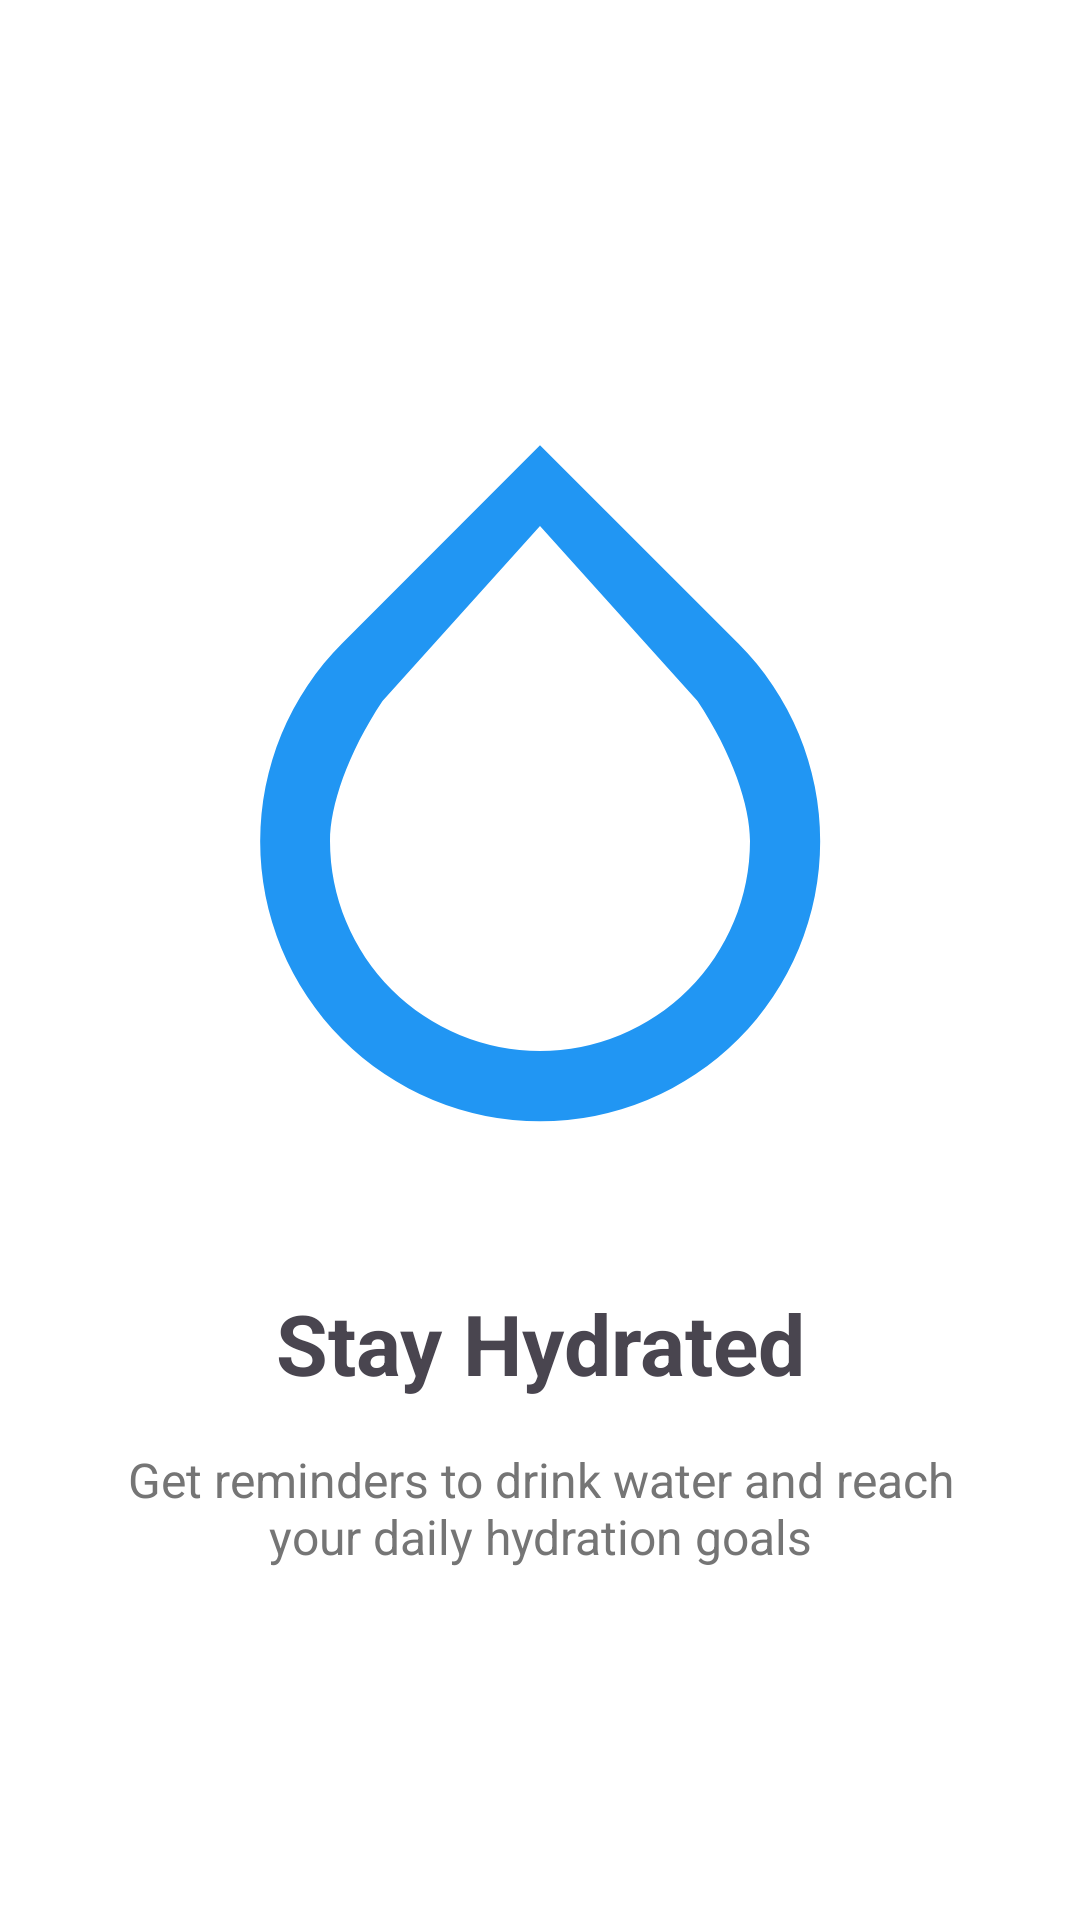

Write the Android layout XML for this screen, with the resource values it uses.
<!-- AndroidManifest.xml: application theme Theme.WellTrack -->
<!-- res/layout/onboarding_screen_3.xml -->
<?xml version="1.0" encoding="utf-8"?>
<LinearLayout xmlns:android="http://schemas.android.com/apk/res/android"
    android:layout_width="match_parent"
    android:layout_height="match_parent"
    android:orientation="vertical"
    android:gravity="center"
    android:padding="32dp">

    <ImageView
        android:id="@+id/onboarding_image"
        android:layout_width="280dp"
        android:layout_height="280dp"
        android:src="@drawable/onboarding_3"
        android:contentDescription="@string/onboarding_3_title"
        android:scaleType="centerInside" />

    <TextView
        android:id="@+id/onboarding_title"
        android:layout_width="wrap_content"
        android:layout_height="wrap_content"
        android:layout_marginTop="32dp"
        android:text="@string/onboarding_3_title"
        android:textSize="28sp"
        android:textStyle="bold"
        android:gravity="center" />

    <TextView
        android:id="@+id/onboarding_description"
        android:layout_width="match_parent"
        android:layout_height="wrap_content"
        android:layout_marginTop="16dp"
        android:text="@string/onboarding_3_description"
        android:textSize="16sp"
        android:gravity="center"
        android:textColor="@color/text_secondary" />

</LinearLayout>
<!-- resources referenced by this layout -->
<resources>
  <color name="text_secondary">#FF757575</color>
  <!-- drawable onboarding_3 (drawable) -->
  <vector xmlns:android="http://schemas.android.com/apk/res/android"
      android:width="280dp"
      android:height="280dp"
      android:viewportWidth="24"
      android:viewportHeight="24">
      
      <path
          android:fillColor="#2196F3"
          android:pathData="M12,2.69l5.66,5.66a8,8 0,1 1,-11.31 0zM12,20a6,6 0,0 0,6 -6c0,-1 -0.5,-2.5 -1.5,-4l-4.5,-5 -4.5,5c-1,1.5 -1.5,3 -1.5,4a6,6 0,0 0,6 6z"/>
  </vector>
  <string name="onboarding_3_description">Get reminders to drink water and reach your daily hydration goals</string>
  <string name="onboarding_3_title">Stay Hydrated</string>
  <style name="Theme.WellTrack" parent="Base.Theme.WellTrack" />
  <style name="Base.Theme.WellTrack" parent="Theme.Material3.DayNight.NoActionBar">
          
          <item name="colorPrimary">@color/primary</item>
          <item name="colorPrimaryVariant">@color/primary_dark</item>
          <item name="colorOnPrimary">@color/white</item>
          
          
          <item name="colorSecondary">@color/accent</item>
          <item name="colorSecondaryVariant">@color/primary_light</item>
          <item name="colorOnSecondary">@color/white</item>
          
          
          <item name="colorSurfaceVariant">@color/blue_50</item>
          <item name="colorOnSurfaceVariant">@color/primary_dark</item>
          
          
          <item name="android:colorBackground">@color/white</item>
          <item name="colorSurface">@color/white</item>
          <item name="colorOnSurface">@color/black</item>
      </style>
  <color name="primary">#1565C0</color>
  <color name="primary_dark">#0D47A1</color>
  <color name="white">#FFFFFFFF</color>
  <color name="accent">#0277BD</color>
  <color name="primary_light">#1976D2</color>
  <color name="blue_50">#E3F2FD</color>
  <color name="black">#FF000000</color>
</resources>
